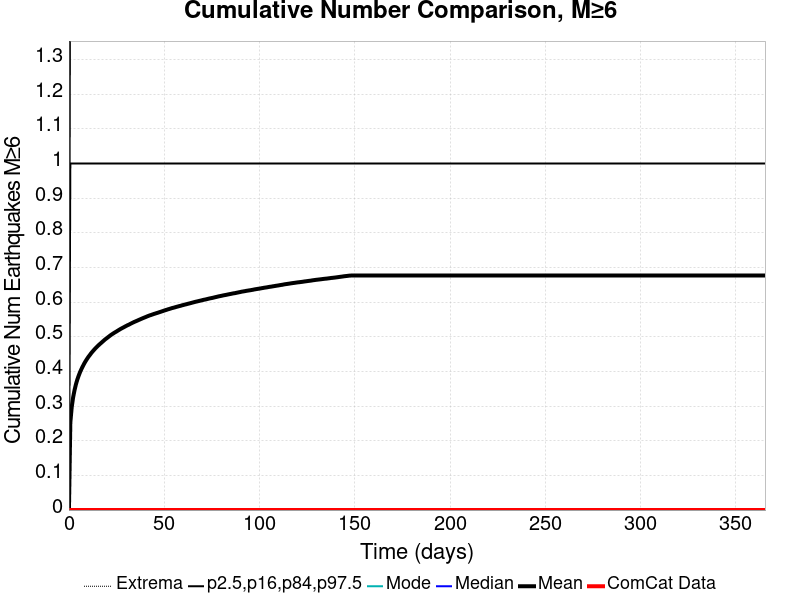

Values plotted in this chart, from the file beside it:
Time (days), ComCat Data, Simulation Mean, Simulation Median, Simulation Mode, Simulation Minimum, Simulation Maximum, 2.5 %-ile, 16 %-ile, 84 %-ile, 97.5 %-ile
0.0, 0.0, 0.0, 0.0, 0.0, 0.0, 0.0, 0.0, 0.0, 0.0, 0.0
0.732, 0.0, 0.2522, 0.0, 0.0, 0.0, 5.0, 0.0, 0.0, 1.0, 2.0
1.464, 0.0, 0.2973, 0.0, 0.0, 0.0, 6.0, 0.0, 0.0, 1.0, 2.0
2.196, 0.0, 0.3252, 0.0, 0.0, 0.0, 6.0, 0.0, 0.0, 1.0, 2.0
2.928, 0.0, 0.3457, 0.0, 0.0, 0.0, 6.0, 0.0, 0.0, 1.0, 2.0
3.66, 0.0, 0.3626, 0.0, 0.0, 0.0, 7.0, 0.0, 0.0, 1.0, 2.0
4.392, 0.0, 0.3764, 0.0, 0.0, 0.0, 7.0, 0.0, 0.0, 1.0, 2.0
5.124, 0.0, 0.3879, 0.0, 0.0, 0.0, 7.0, 0.0, 0.0, 1.0, 2.0
5.856, 0.0, 0.3983, 0.0, 0.0, 0.0, 7.0, 0.0, 0.0, 1.0, 2.0
6.588, 0.0, 0.4072, 0.0, 0.0, 0.0, 7.0, 0.0, 0.0, 1.0, 2.0
7.32, 0.0, 0.4153, 0.0, 0.0, 0.0, 7.0, 0.0, 0.0, 1.0, 2.0
8.052, 0.0, 0.4231, 0.0, 0.0, 0.0, 7.0, 0.0, 0.0, 1.0, 2.0
8.784, 0.0, 0.43, 0.0, 0.0, 0.0, 7.0, 0.0, 0.0, 1.0, 2.0
9.516, 0.0, 0.4363, 0.0, 0.0, 0.0, 7.0, 0.0, 0.0, 1.0, 2.0
10.25, 0.0, 0.4422, 0.0, 0.0, 0.0, 7.0, 0.0, 0.0, 1.0, 2.0
10.98, 0.0, 0.4475, 0.0, 0.0, 0.0, 7.0, 0.0, 0.0, 1.0, 2.0
11.71, 0.0, 0.4529, 0.0, 0.0, 0.0, 7.0, 0.0, 0.0, 1.0, 2.0
12.44, 0.0, 0.4577, 0.0, 0.0, 0.0, 7.0, 0.0, 0.0, 1.0, 2.0
13.18, 0.0, 0.4622, 0.0, 0.0, 0.0, 7.0, 0.0, 0.0, 1.0, 2.0
13.91, 0.0, 0.4667, 0.0, 0.0, 0.0, 7.0, 0.0, 0.0, 1.0, 2.0
14.64, 0.0, 0.4706, 0.0, 0.0, 0.0, 7.0, 0.0, 0.0, 1.0, 2.0
15.37, 0.0, 0.4747, 0.0, 0.0, 0.0, 7.0, 0.0, 0.0, 1.0, 2.0
16.1, 0.0, 0.4785, 0.0, 0.0, 0.0, 7.0, 0.0, 0.0, 1.0, 2.0
16.84, 0.0, 0.4819, 0.0, 0.0, 0.0, 7.0, 0.0, 0.0, 1.0, 2.0
17.57, 0.0, 0.4855, 0.0, 0.0, 0.0, 7.0, 0.0, 0.0, 1.0, 2.0
18.3, 0.0, 0.4891, 0.0, 0.0, 0.0, 7.0, 0.0, 0.0, 1.0, 2.0
19.03, 0.0, 0.4926, 0.0, 0.0, 0.0, 7.0, 0.0, 0.0, 1.0, 2.0
19.76, 0.0, 0.4955, 0.0, 0.0, 0.0, 7.0, 0.0, 0.0, 1.0, 3.0
20.49, 0.0, 0.4987, 0.0, 0.0, 0.0, 7.0, 0.0, 0.0, 1.0, 3.0
21.23, 0.0, 0.5018, 0.0, 0.0, 0.0, 7.0, 0.0, 0.0, 1.0, 3.0
21.96, 0.0, 0.5048, 0.0, 0.0, 0.0, 7.0, 0.0, 0.0, 1.0, 3.0
22.69, 0.0, 0.5076, 0.0, 0.0, 0.0, 7.0, 0.0, 0.0, 1.0, 3.0
23.42, 0.0, 0.5102, 0.0, 0.0, 0.0, 7.0, 0.0, 0.0, 1.0, 3.0
24.15, 0.0, 0.5128, 0.0, 0.0, 0.0, 7.0, 0.0, 0.0, 1.0, 3.0
24.89, 0.0, 0.515, 0.0, 0.0, 0.0, 7.0, 0.0, 0.0, 1.0, 3.0
25.62, 0.0, 0.5176, 0.0, 0.0, 0.0, 9.0, 0.0, 0.0, 1.0, 3.0
26.35, 0.0, 0.5201, 0.0, 0.0, 0.0, 10.0, 0.0, 0.0, 1.0, 3.0
27.08, 0.0, 0.5225, 0.0, 0.0, 0.0, 10.0, 0.0, 0.0, 1.0, 3.0
27.81, 0.0, 0.5247, 0.0, 0.0, 0.0, 10.0, 0.0, 0.0, 1.0, 3.0
28.55, 0.0, 0.5268, 0.0, 0.0, 0.0, 10.0, 0.0, 0.0, 1.0, 3.0
29.28, 0.0, 0.529, 0.0, 0.0, 0.0, 10.0, 0.0, 0.0, 1.0, 3.0
30.01, 0.0, 0.5312, 0.0, 0.0, 0.0, 10.0, 0.0, 0.0, 1.0, 3.0
30.74, 0.0, 0.5333, 0.0, 0.0, 0.0, 10.0, 0.0, 0.0, 1.0, 3.0
31.47, 0.0, 0.535, 0.0, 0.0, 0.0, 10.0, 0.0, 0.0, 1.0, 3.0
32.21, 0.0, 0.5372, 0.0, 0.0, 0.0, 10.0, 0.0, 0.0, 1.0, 3.0
32.94, 0.0, 0.5392, 0.0, 0.0, 0.0, 10.0, 0.0, 0.0, 1.0, 3.0
33.67, 0.0, 0.5412, 0.0, 0.0, 0.0, 10.0, 0.0, 0.0, 1.0, 3.0
34.4, 0.0, 0.5431, 0.0, 0.0, 0.0, 10.0, 0.0, 0.0, 1.0, 3.0
35.13, 0.0, 0.5448, 0.0, 0.0, 0.0, 10.0, 0.0, 0.0, 1.0, 3.0
35.87, 0.0, 0.5466, 0.0, 0.0, 0.0, 10.0, 0.0, 0.0, 1.0, 3.0
36.6, 0.0, 0.5484, 0.0, 0.0, 0.0, 10.0, 0.0, 0.0, 1.0, 3.0
37.33, 0.0, 0.5502, 0.0, 0.0, 0.0, 10.0, 0.0, 0.0, 1.0, 3.0
38.06, 0.0, 0.552, 0.0, 0.0, 0.0, 10.0, 0.0, 0.0, 1.0, 3.0
38.79, 0.0, 0.5537, 0.0, 0.0, 0.0, 10.0, 0.0, 0.0, 1.0, 3.0
39.53, 0.0, 0.5553, 0.0, 0.0, 0.0, 10.0, 0.0, 0.0, 1.0, 3.0
40.26, 0.0, 0.5569, 0.0, 0.0, 0.0, 10.0, 0.0, 0.0, 1.0, 3.0
40.99, 0.0, 0.5587, 0.0, 0.0, 0.0, 11.0, 0.0, 0.0, 1.0, 3.0
41.72, 0.0, 0.5603, 0.0, 0.0, 0.0, 11.0, 0.0, 0.0, 1.0, 3.0
42.45, 0.0, 0.5618, 0.0, 0.0, 0.0, 11.0, 0.0, 0.0, 1.0, 3.0
43.19, 0.0, 0.5631, 0.0, 0.0, 0.0, 11.0, 0.0, 0.0, 1.0, 3.0
... 440 more rows
